Run: headless pygame with SDL's dummy video driver; simulated clock (each Clock.tick advances the game by its frame time, no real sleeping); random seed 0; keys injected as events and as key.get_pressed() state; no mouse input.
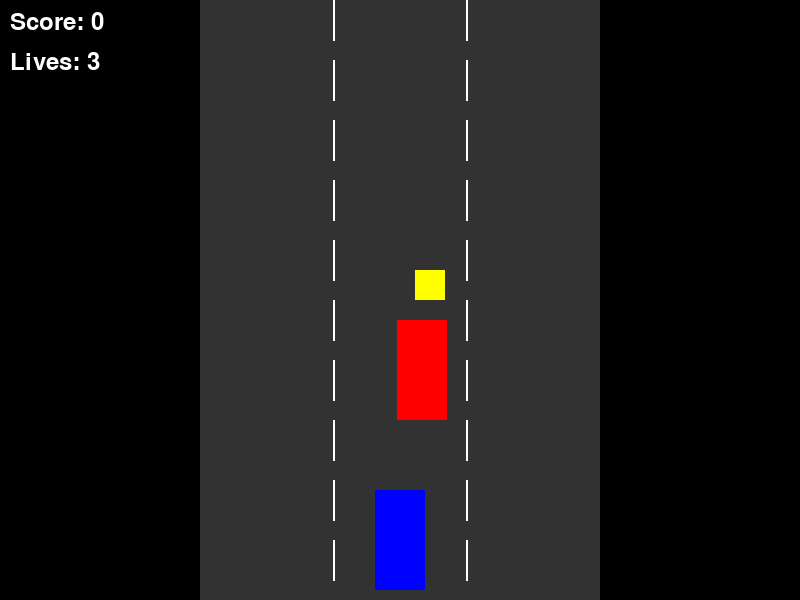
Frame 1 of 4 · flips 1–60 · no input
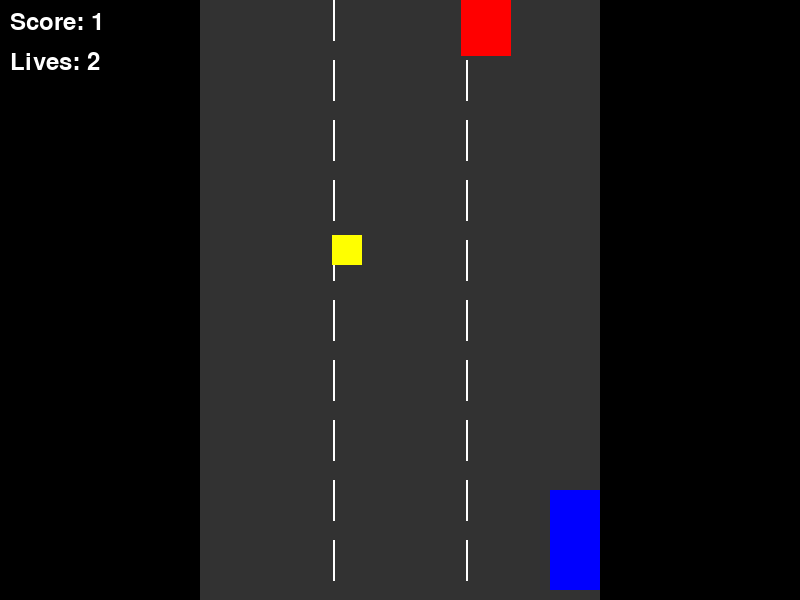
Frame 2 of 4 · flips 61–180 · tapped SPACE, RETURN · held RIGHT (→), D
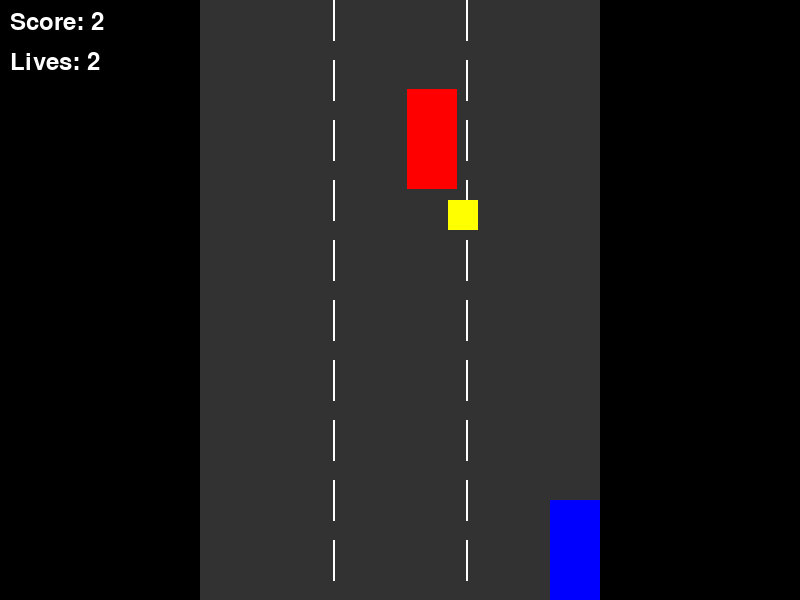
Frame 3 of 4 · flips 181–300 · held DOWN (↓), S
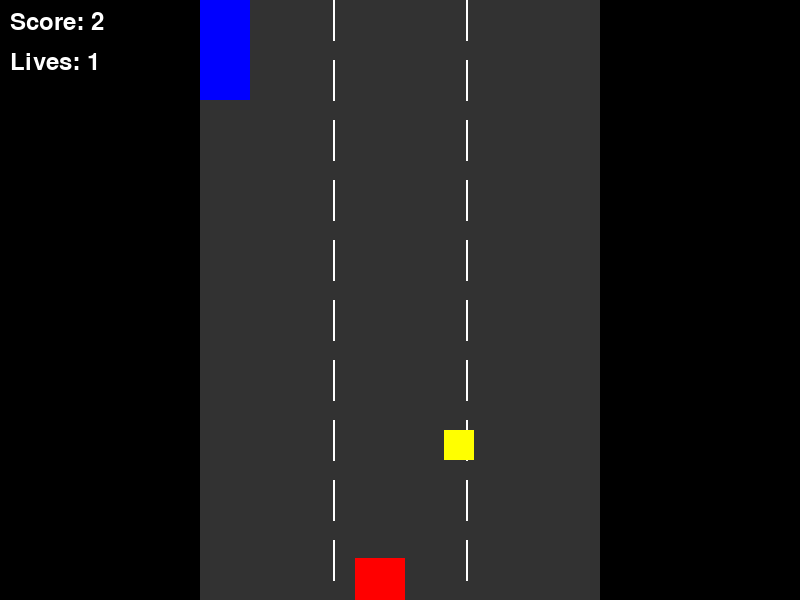
Frame 4 of 4 · flips 301–420 · held LEFT (←), A, UP (↑), W

The pygame program that drew these frames:

import pygame
import random
import sys

# Initialize pygame
pygame.init()

# Screen dimensions
SCREEN_WIDTH = 800
SCREEN_HEIGHT = 600

# Colors
WHITE = (255, 255, 255)
BLACK = (0, 0, 0)
RED = (255, 0, 0)
BLUE = (0, 0, 255)
YELLOW = (255, 255, 0)
GRAY = (50, 50, 50)

# Initialize screen
screen = pygame.display.set_mode((SCREEN_WIDTH, SCREEN_HEIGHT))
pygame.display.set_caption("Dynamic Road Car Game")

# Clock to control frame rate
clock = pygame.time.Clock()

# Car settings
CAR_WIDTH = 50
CAR_HEIGHT = 100
car_speed = 5
car = pygame.Surface((CAR_WIDTH, CAR_HEIGHT))
car.fill(BLUE)
car_x = SCREEN_WIDTH // 2 - CAR_WIDTH // 2
car_y = SCREEN_HEIGHT - CAR_HEIGHT - 10

# Obstacle settings
OBSTACLE_WIDTH = 50
OBSTACLE_HEIGHT = 100
obstacle = pygame.Surface((OBSTACLE_WIDTH, OBSTACLE_HEIGHT))
obstacle.fill(RED)
obstacle_x = random.randint((SCREEN_WIDTH - 400) // 2, (SCREEN_WIDTH + 400) // 2 - OBSTACLE_WIDTH)
obstacle_y = -OBSTACLE_HEIGHT
obstacle_speed = 7

# Power-up settings
POWERUP_WIDTH = 30
POWERUP_HEIGHT = 30
powerup = pygame.Surface((POWERUP_WIDTH, POWERUP_HEIGHT))
powerup.fill(YELLOW)
powerup_x = random.randint((SCREEN_WIDTH - 400) // 2, (SCREEN_WIDTH + 400) // 2 - POWERUP_WIDTH)
powerup_y = -POWERUP_HEIGHT
powerup_speed = 5
powerup_active = False
powerup_timer = 0

# Road settings
ROAD_WIDTH = 400
road_x = (SCREEN_WIDTH - ROAD_WIDTH) // 2
road_y = 0
road_speed = 5

# Score and lives
score = 0
lives = 3
font = pygame.font.Font(None, 36)

def draw_road():
    global road_y
    pygame.draw.rect(screen, GRAY, (road_x, 0, ROAD_WIDTH, SCREEN_HEIGHT))

    # Move lane dividers
    road_y += road_speed
    if road_y > SCREEN_HEIGHT:
        road_y -= SCREEN_HEIGHT

    # Draw lane dividers
    for y in range(-SCREEN_HEIGHT, SCREEN_HEIGHT, 60):
        offset_y = y + road_y
        pygame.draw.line(screen, WHITE, (road_x + ROAD_WIDTH // 3, offset_y), (road_x + ROAD_WIDTH // 3, offset_y + 40), 2)
        pygame.draw.line(screen, WHITE, (road_x + 2 * ROAD_WIDTH // 3, offset_y), (road_x + 2 * ROAD_WIDTH // 3, offset_y + 40), 2)

def display_info():
    score_text = font.render(f"Score: {score}", True, WHITE)
    lives_text = font.render(f"Lives: {lives}", True, WHITE)
    screen.blit(score_text, (10, 10))
    screen.blit(lives_text, (10, 50))

def reset_obstacle():
    global obstacle_x, obstacle_y
    obstacle_x = random.randint(road_x, road_x + ROAD_WIDTH - OBSTACLE_WIDTH)
    obstacle_y = -OBSTACLE_HEIGHT

def reset_powerup():
    global powerup_x, powerup_y
    powerup_x = random.randint(road_x, road_x + ROAD_WIDTH - POWERUP_WIDTH)
    powerup_y = -POWERUP_HEIGHT

# Game loop
running = True
while running:
    for event in pygame.event.get():
        if event.type == pygame.QUIT:
            running = False

    # Movement controls
    keys = pygame.key.get_pressed()
    if keys[pygame.K_LEFT] and car_x > road_x:
        car_x -= car_speed
    if keys[pygame.K_RIGHT] and car_x < road_x + ROAD_WIDTH - CAR_WIDTH:
        car_x += car_speed
    if keys[pygame.K_UP] and car_y > 0:
        car_y -= car_speed
    if keys[pygame.K_DOWN] and car_y < SCREEN_HEIGHT - CAR_HEIGHT:
        car_y += car_speed

    # Update obstacle
    obstacle_y += obstacle_speed
    if obstacle_y > SCREEN_HEIGHT:
        reset_obstacle()
        score += 1

    # Update power-up
    powerup_y += powerup_speed
    if powerup_y > SCREEN_HEIGHT:
        reset_powerup()

    # Collision detection
    if (car_x < obstacle_x + OBSTACLE_WIDTH and
        car_x + CAR_WIDTH > obstacle_x and
        car_y < obstacle_y + OBSTACLE_HEIGHT and
        car_y + CAR_HEIGHT > obstacle_y):
        lives -= 1
        reset_obstacle()
        if lives == 0:
            print(f"Game Over! Final Score: {score}")
            running = False

    if (car_x < powerup_x + POWERUP_WIDTH and
        car_x + CAR_WIDTH > powerup_x and
        car_y < powerup_y + POWERUP_HEIGHT and
        car_y + CAR_HEIGHT > powerup_y):
        powerup_active = True
        powerup_timer = pygame.time.get_ticks()
        reset_powerup()

    # Power-up effect
    if powerup_active and pygame.time.get_ticks() - powerup_timer > 5000:
        powerup_active = False

    # Draw everything
    screen.fill(BLACK)
    draw_road()
    screen.blit(car, (car_x, car_y))
    screen.blit(obstacle, (obstacle_x, obstacle_y))
    screen.blit(powerup, (powerup_x, powerup_y))
    display_info()

    pygame.display.flip()
    clock.tick(60)

pygame.quit()
sys.exit()
